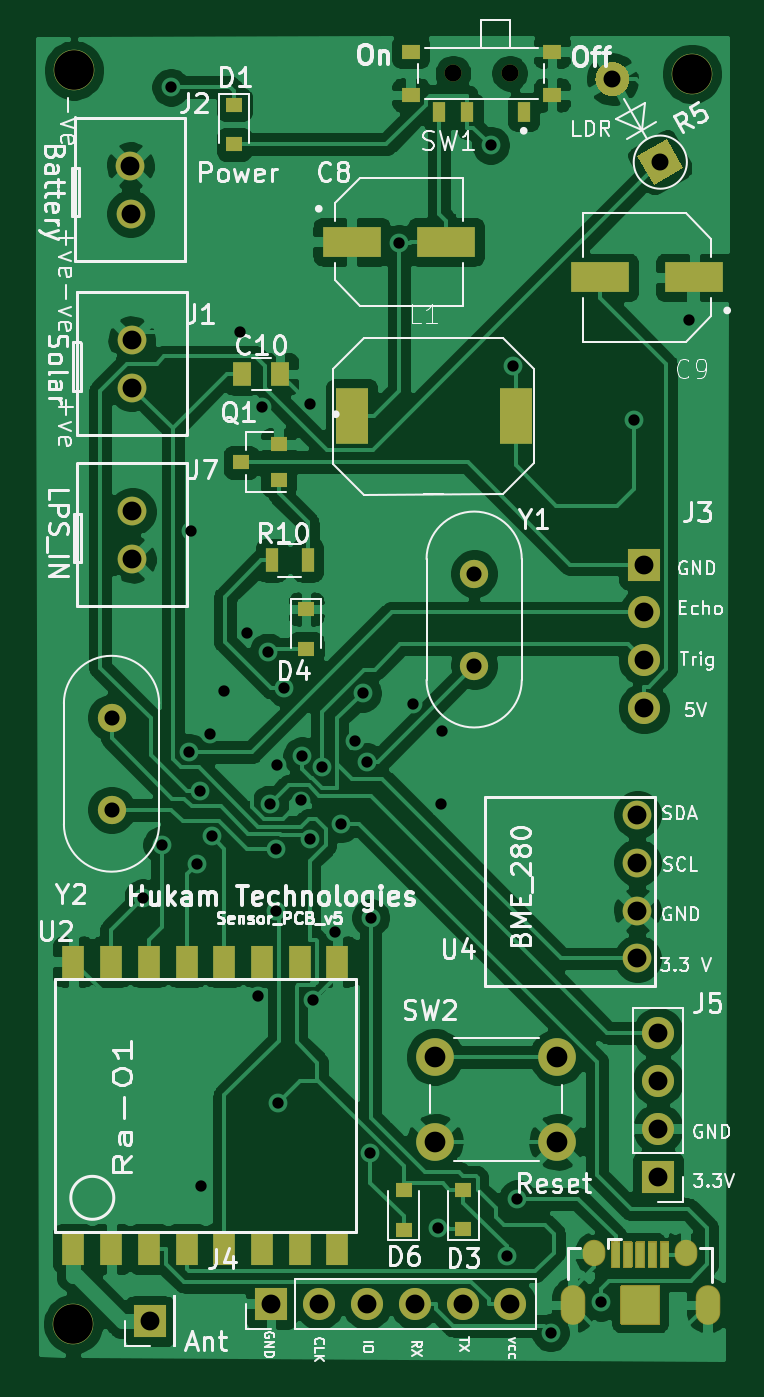
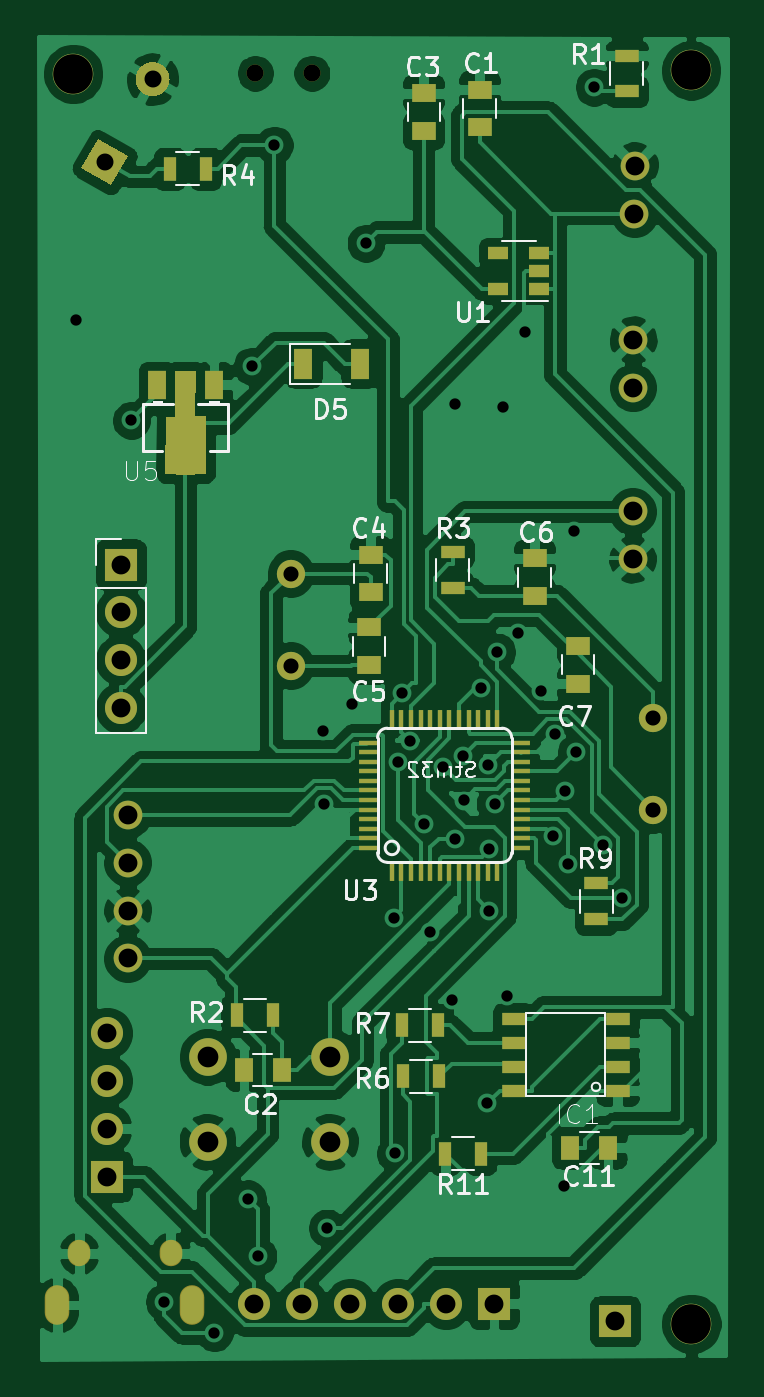
Circuit board: 8 layer files. Board 36.6 x 70.1 mm.
- bottom_copper: Sensor_PCB_v5-B_Cu.gbl (166039 bytes)
- bottom_mask: Sensor_PCB_v5-B_Mask.gbs (6577 bytes)
- bottom_silk: Sensor_PCB_v5-B_SilkS.gbo (19066 bytes)
- outline: Sensor_PCB_v5-Edge_Cuts.gm1 (513 bytes)
- top_copper: Sensor_PCB_v5-F_Cu.gtl (150161 bytes)
- top_mask: Sensor_PCB_v5-F_Mask.gts (5631 bytes)
- top_silk: Sensor_PCB_v5-F_SilkS.gto (57560 bytes)
- drill: Sensor_PCB_v5.drl (1818 bytes)

=== bottom_copper: Sensor_PCB_v5-B_Cu.gbl (166039 bytes, source omitted) ===
=== bottom_mask: Sensor_PCB_v5-B_Mask.gbs ===
G04 #@! TF.GenerationSoftware,KiCad,Pcbnew,5.1.7-a382d34a8~88~ubuntu18.04.1*
G04 #@! TF.CreationDate,2021-05-31T17:25:42+05:30*
G04 #@! TF.ProjectId,Sensor_PCB_v5,53656e73-6f72-45f5-9043-425f76352e6b,rev?*
G04 #@! TF.SameCoordinates,Original*
G04 #@! TF.FileFunction,Soldermask,Bot*
G04 #@! TF.FilePolarity,Negative*
%FSLAX46Y46*%
G04 Gerber Fmt 4.6, Leading zero omitted, Abs format (unit mm)*
G04 Created by KiCad (PCBNEW 5.1.7-a382d34a8~88~ubuntu18.04.1) date 2021-05-31 17:25:42*
%MOMM*%
%LPD*%
G01*
G04 APERTURE LIST*
%ADD10C,2.150000*%
%ADD11R,1.300000X0.700000*%
%ADD12C,1.524000*%
%ADD13O,1.300000X2.100000*%
%ADD14O,1.200000X1.400000*%
%ADD15R,1.000000X1.500000*%
%ADD16C,0.100000*%
%ADD17R,1.700000X1.700000*%
%ADD18O,1.700000X1.700000*%
%ADD19R,1.000000X0.230000*%
%ADD20R,0.230000X1.000000*%
%ADD21C,0.900000*%
%ADD22R,1.000000X1.250000*%
%ADD23R,1.250000X1.000000*%
%ADD24R,0.700000X1.300000*%
%ADD25R,1.060000X0.650000*%
%ADD26C,1.500000*%
%ADD27C,2.000000*%
%ADD28R,1.000000X1.600000*%
G04 APERTURE END LIST*
D10*
X25206960Y-87741760D03*
X57998360Y-21450300D03*
X25224740Y-21264880D03*
D11*
X34621900Y-74109600D03*
X34621900Y-75379600D03*
X34621900Y-72839600D03*
X34621900Y-71569600D03*
X29121900Y-74109600D03*
X29121900Y-75379600D03*
X29121900Y-72839600D03*
X29121900Y-71569600D03*
D12*
X28323900Y-44656100D03*
X28333900Y-47196100D03*
D13*
X51677600Y-86741000D03*
X58827600Y-86741000D03*
D14*
X52827600Y-83991000D03*
X57677600Y-83991000D03*
D12*
X28224800Y-26324900D03*
X28234800Y-28864900D03*
X28298500Y-35557800D03*
X28308500Y-38097800D03*
X55107500Y-60744100D03*
X55107500Y-63284100D03*
X55107500Y-65824100D03*
X55107500Y-68364100D03*
D15*
X50529400Y-37943700D03*
X53529400Y-37943700D03*
D16*
G36*
X51558949Y-37184620D02*
G01*
X51565211Y-37186266D01*
X51587513Y-37193700D01*
X52539400Y-37193700D01*
X52549155Y-37194661D01*
X52558534Y-37197506D01*
X52567179Y-37202127D01*
X52574755Y-37208345D01*
X52580973Y-37215921D01*
X52585594Y-37224566D01*
X52588439Y-37233945D01*
X52589400Y-37243700D01*
X52589400Y-39633700D01*
X53039400Y-39633700D01*
X53049155Y-39634661D01*
X53058534Y-39637506D01*
X53067179Y-39642127D01*
X53074755Y-39648345D01*
X53080973Y-39655921D01*
X53085594Y-39664566D01*
X53088439Y-39673945D01*
X53089400Y-39683531D01*
X53099400Y-42633531D01*
X53098472Y-42643288D01*
X53095659Y-42652677D01*
X53091067Y-42661337D01*
X53084875Y-42668935D01*
X53077319Y-42675179D01*
X53068691Y-42679829D01*
X53059321Y-42682706D01*
X53049400Y-42683700D01*
X52539400Y-42683700D01*
X52539400Y-42723700D01*
X51539400Y-42723700D01*
X51539400Y-42683700D01*
X50989400Y-42683700D01*
X50979645Y-42682739D01*
X50970266Y-42679894D01*
X50961621Y-42675273D01*
X50954045Y-42669055D01*
X50947827Y-42661479D01*
X50943206Y-42652834D01*
X50940361Y-42643455D01*
X50939400Y-42633700D01*
X50939400Y-39623700D01*
X50940361Y-39613945D01*
X50943206Y-39604566D01*
X50947827Y-39595921D01*
X50954045Y-39588345D01*
X50961621Y-39582127D01*
X50970266Y-39577506D01*
X50979645Y-39574661D01*
X50989400Y-39573700D01*
X51509190Y-39573700D01*
X51499400Y-37233909D01*
X51500320Y-37224151D01*
X51503126Y-37214759D01*
X51507711Y-37206096D01*
X51513897Y-37198493D01*
X51521448Y-37192243D01*
X51530073Y-37187586D01*
X51539440Y-37184702D01*
X51549191Y-37183700D01*
X51558949Y-37184620D01*
G37*
D17*
X35679400Y-86669900D03*
D18*
X38219400Y-86669900D03*
X40759400Y-86669900D03*
X43299400Y-86669900D03*
X45839400Y-86669900D03*
X48379400Y-86669900D03*
D19*
X42362100Y-57421800D03*
D20*
X41092100Y-63771800D03*
X40584100Y-63771800D03*
X40076100Y-63771800D03*
X39568100Y-63771800D03*
X39060100Y-63771800D03*
X38552100Y-63771800D03*
X38044100Y-63771800D03*
X37536100Y-63771800D03*
X37028100Y-63771800D03*
X36520100Y-63771800D03*
X36012100Y-63771800D03*
X35504100Y-63771800D03*
D19*
X34234100Y-62501800D03*
X34234100Y-61993800D03*
X34234100Y-60977800D03*
X34234100Y-60469800D03*
X34234100Y-59961800D03*
X34234100Y-59453800D03*
X34234100Y-58945800D03*
X34234100Y-58437800D03*
X34234100Y-57929800D03*
X34234100Y-57421800D03*
X34234100Y-56913800D03*
D20*
X36012100Y-55643800D03*
X36520100Y-55643800D03*
X37028100Y-55643800D03*
X37536100Y-55643800D03*
X38044100Y-55643800D03*
X38552100Y-55643800D03*
X39060100Y-55643800D03*
X39568100Y-55643800D03*
X40076100Y-55643800D03*
X40584100Y-55643800D03*
X41092100Y-55643800D03*
D19*
X42362100Y-56913800D03*
X42362100Y-57929800D03*
X42362100Y-58437800D03*
X42362100Y-58945800D03*
X42362100Y-59453800D03*
X42362100Y-59961800D03*
X42362100Y-60469800D03*
X42362100Y-60977800D03*
X42362100Y-61485800D03*
X42362100Y-61993800D03*
X42362100Y-62501800D03*
D20*
X35504100Y-55643800D03*
D19*
X34234100Y-61485800D03*
D21*
X45332500Y-21424900D03*
X48332500Y-21424900D03*
D11*
X30261600Y-66278800D03*
X30261600Y-64378800D03*
D17*
X56200000Y-79926200D03*
D18*
X56200000Y-77386200D03*
X56200000Y-74846200D03*
X56200000Y-72306200D03*
D17*
X29255700Y-87609700D03*
X55473600Y-47475100D03*
D18*
X55473600Y-50015100D03*
X55473600Y-52555100D03*
X55473600Y-55095100D03*
D22*
X48935600Y-74284800D03*
X46935600Y-74284800D03*
D23*
X42227500Y-48947600D03*
X42227500Y-46947600D03*
X42296100Y-50805800D03*
X42296100Y-52805800D03*
X33530500Y-47150800D03*
X33530500Y-49150800D03*
X31249600Y-51786300D03*
X31249600Y-53786300D03*
X36446500Y-24291800D03*
X36446500Y-22291800D03*
X39413200Y-24477200D03*
X39413200Y-22477200D03*
D24*
X47401400Y-71384200D03*
X49301400Y-71384200D03*
D11*
X37863800Y-48719800D03*
X37863800Y-46819800D03*
X28638500Y-20490100D03*
X28638500Y-22390100D03*
D24*
X52875200Y-26489700D03*
X50975200Y-26489700D03*
G36*
G01*
X54234500Y-22516614D02*
X54234500Y-22516614D01*
G75*
G02*
X53005077Y-22187191I-450000J779423D01*
G01*
X53005077Y-22187191D01*
G75*
G02*
X53334500Y-20957768I779423J450000D01*
G01*
X53334500Y-20957768D01*
G75*
G02*
X54563923Y-21287191I450000J-779423D01*
G01*
X54563923Y-21287191D01*
G75*
G02*
X54234500Y-22516614I-779423J-450000D01*
G01*
G37*
D16*
G36*
X57553923Y-26466023D02*
G01*
X55995077Y-27366023D01*
X55095077Y-25807177D01*
X56653923Y-24907177D01*
X57553923Y-26466023D01*
G37*
D25*
X33271300Y-32860000D03*
X33271300Y-31910000D03*
X33271300Y-30960000D03*
X35471300Y-30960000D03*
X35471300Y-32860000D03*
D26*
X46454100Y-52830100D03*
X46454100Y-47950100D03*
X27223700Y-55598100D03*
X27223700Y-60478100D03*
D27*
X44371100Y-78079600D03*
X44371100Y-73579600D03*
X50871100Y-78079600D03*
X50871100Y-73579600D03*
D28*
X42795100Y-36814800D03*
X45795100Y-36814800D03*
D22*
X31629900Y-78404700D03*
X29629900Y-78404700D03*
D24*
X38597800Y-74617600D03*
X40497800Y-74617600D03*
X40558800Y-71899800D03*
X38658800Y-71899800D03*
X38267700Y-78709500D03*
X36367700Y-78709500D03*
M02*

=== bottom_silk: Sensor_PCB_v5-B_SilkS.gbo (19066 bytes, source omitted) ===
=== outline: Sensor_PCB_v5-Edge_Cuts.gm1 ===
G04 #@! TF.GenerationSoftware,KiCad,Pcbnew,5.1.7-a382d34a8~88~ubuntu18.04.1*
G04 #@! TF.CreationDate,2021-05-31T17:25:42+05:30*
G04 #@! TF.ProjectId,Sensor_PCB_v5,53656e73-6f72-45f5-9043-425f76352e6b,rev?*
G04 #@! TF.SameCoordinates,Original*
G04 #@! TF.FileFunction,Profile,NP*
%FSLAX46Y46*%
G04 Gerber Fmt 4.6, Leading zero omitted, Abs format (unit mm)*
G04 Created by KiCad (PCBNEW 5.1.7-a382d34a8~88~ubuntu18.04.1) date 2021-05-31 17:25:42*
%MOMM*%
%LPD*%
G01*
G04 APERTURE LIST*
G04 APERTURE END LIST*
M02*

=== top_copper: Sensor_PCB_v5-F_Cu.gtl (150161 bytes, source omitted) ===
=== top_mask: Sensor_PCB_v5-F_Mask.gts ===
G04 #@! TF.GenerationSoftware,KiCad,Pcbnew,5.1.7-a382d34a8~88~ubuntu18.04.1*
G04 #@! TF.CreationDate,2021-05-31T17:25:42+05:30*
G04 #@! TF.ProjectId,Sensor_PCB_v5,53656e73-6f72-45f5-9043-425f76352e6b,rev?*
G04 #@! TF.SameCoordinates,Original*
G04 #@! TF.FileFunction,Soldermask,Top*
G04 #@! TF.FilePolarity,Negative*
%FSLAX46Y46*%
G04 Gerber Fmt 4.6, Leading zero omitted, Abs format (unit mm)*
G04 Created by KiCad (PCBNEW 5.1.7-a382d34a8~88~ubuntu18.04.1) date 2021-05-31 17:25:42*
%MOMM*%
%LPD*%
G01*
G04 APERTURE LIST*
%ADD10C,2.150000*%
%ADD11C,1.524000*%
%ADD12R,1.750000X3.000000*%
%ADD13R,3.110000X1.580000*%
%ADD14O,1.300000X2.100000*%
%ADD15O,1.200000X1.400000*%
%ADD16R,1.700000X1.700000*%
%ADD17O,1.700000X1.700000*%
%ADD18R,1.000000X0.800000*%
%ADD19R,0.700000X1.100000*%
%ADD20C,0.900000*%
%ADD21R,0.900000X0.800000*%
%ADD22R,1.200000X1.700000*%
%ADD23C,0.100000*%
%ADD24C,1.500000*%
%ADD25C,2.000000*%
%ADD26R,1.000000X1.250000*%
%ADD27R,0.700000X1.300000*%
G04 APERTURE END LIST*
D10*
X25206960Y-87741760D03*
X57998360Y-21450300D03*
X25224740Y-21264880D03*
D11*
X28323900Y-44656100D03*
X28333900Y-47196100D03*
D12*
X48665400Y-39593700D03*
X39965400Y-39593700D03*
D13*
X44963700Y-30358100D03*
X39963700Y-30358100D03*
D14*
X51677600Y-86741000D03*
G36*
G01*
X54202600Y-87741000D02*
X54202600Y-85741000D01*
G75*
G02*
X54252600Y-85691000I50000J0D01*
G01*
X56252600Y-85691000D01*
G75*
G02*
X56302600Y-85741000I0J-50000D01*
G01*
X56302600Y-87741000D01*
G75*
G02*
X56252600Y-87791000I-50000J0D01*
G01*
X54252600Y-87791000D01*
G75*
G02*
X54202600Y-87741000I0J50000D01*
G01*
G37*
X58827600Y-86741000D03*
G36*
G01*
X53702600Y-84741000D02*
X53702600Y-83391000D01*
G75*
G02*
X53752600Y-83341000I50000J0D01*
G01*
X54152600Y-83341000D01*
G75*
G02*
X54202600Y-83391000I0J-50000D01*
G01*
X54202600Y-84741000D01*
G75*
G02*
X54152600Y-84791000I-50000J0D01*
G01*
X53752600Y-84791000D01*
G75*
G02*
X53702600Y-84741000I0J50000D01*
G01*
G37*
G36*
G01*
X54352600Y-84741000D02*
X54352600Y-83391000D01*
G75*
G02*
X54402600Y-83341000I50000J0D01*
G01*
X54802600Y-83341000D01*
G75*
G02*
X54852600Y-83391000I0J-50000D01*
G01*
X54852600Y-84741000D01*
G75*
G02*
X54802600Y-84791000I-50000J0D01*
G01*
X54402600Y-84791000D01*
G75*
G02*
X54352600Y-84741000I0J50000D01*
G01*
G37*
G36*
G01*
X55002600Y-84741000D02*
X55002600Y-83391000D01*
G75*
G02*
X55052600Y-83341000I50000J0D01*
G01*
X55452600Y-83341000D01*
G75*
G02*
X55502600Y-83391000I0J-50000D01*
G01*
X55502600Y-84741000D01*
G75*
G02*
X55452600Y-84791000I-50000J0D01*
G01*
X55052600Y-84791000D01*
G75*
G02*
X55002600Y-84741000I0J50000D01*
G01*
G37*
G36*
G01*
X55652600Y-84741000D02*
X55652600Y-83391000D01*
G75*
G02*
X55702600Y-83341000I50000J0D01*
G01*
X56102600Y-83341000D01*
G75*
G02*
X56152600Y-83391000I0J-50000D01*
G01*
X56152600Y-84741000D01*
G75*
G02*
X56102600Y-84791000I-50000J0D01*
G01*
X55702600Y-84791000D01*
G75*
G02*
X55652600Y-84741000I0J50000D01*
G01*
G37*
G36*
G01*
X56302600Y-84741000D02*
X56302600Y-83391000D01*
G75*
G02*
X56352600Y-83341000I50000J0D01*
G01*
X56752600Y-83341000D01*
G75*
G02*
X56802600Y-83391000I0J-50000D01*
G01*
X56802600Y-84741000D01*
G75*
G02*
X56752600Y-84791000I-50000J0D01*
G01*
X56352600Y-84791000D01*
G75*
G02*
X56302600Y-84741000I0J50000D01*
G01*
G37*
D15*
X52827600Y-83991000D03*
X57677600Y-83991000D03*
D11*
X28224800Y-26324900D03*
X28234800Y-28864900D03*
X28298500Y-35557800D03*
X28308500Y-38097800D03*
X55107500Y-60744100D03*
X55107500Y-63284100D03*
X55107500Y-65824100D03*
X55107500Y-68364100D03*
D16*
X35679400Y-86669900D03*
D17*
X38219400Y-86669900D03*
X40759400Y-86669900D03*
X43299400Y-86669900D03*
X45839400Y-86669900D03*
X48379400Y-86669900D03*
D18*
X43082500Y-20274900D03*
X43082500Y-22574900D03*
X50582500Y-20274900D03*
X50582500Y-22574900D03*
D19*
X44582500Y-23474900D03*
X46082500Y-23474900D03*
X49082500Y-23474900D03*
D20*
X45332500Y-21424900D03*
X48332500Y-21424900D03*
D21*
X37541200Y-49833800D03*
X37541200Y-51933800D03*
D16*
X56200000Y-79926200D03*
D17*
X56200000Y-77386200D03*
X56200000Y-74846200D03*
X56200000Y-72306200D03*
D22*
X25204700Y-68526400D03*
X27204700Y-68526400D03*
X29204700Y-68526400D03*
X31204700Y-68526400D03*
X33204700Y-68526400D03*
X35204700Y-68526400D03*
X37204700Y-68526400D03*
X39204700Y-68526400D03*
X39204700Y-83756400D03*
X37204700Y-83756400D03*
X35204700Y-83756400D03*
X33204700Y-83756400D03*
X31204700Y-83756400D03*
X29204700Y-83756400D03*
X27204700Y-83756400D03*
X25204700Y-83756400D03*
D16*
X29255700Y-87609700D03*
X55473600Y-47475100D03*
D17*
X55473600Y-50015100D03*
X55473600Y-52555100D03*
X55473600Y-55095100D03*
D21*
X33733700Y-23085100D03*
X33733700Y-25185100D03*
G36*
G01*
X54234500Y-22516614D02*
X54234500Y-22516614D01*
G75*
G02*
X53005077Y-22187191I-450000J779423D01*
G01*
X53005077Y-22187191D01*
G75*
G02*
X53334500Y-20957768I779423J450000D01*
G01*
X53334500Y-20957768D01*
G75*
G02*
X54563923Y-21287191I450000J-779423D01*
G01*
X54563923Y-21287191D01*
G75*
G02*
X54234500Y-22516614I-779423J-450000D01*
G01*
G37*
D23*
G36*
X57553923Y-26466023D02*
G01*
X55995077Y-27366023D01*
X55095077Y-25807177D01*
X56653923Y-24907177D01*
X57553923Y-26466023D01*
G37*
D24*
X46454100Y-52830100D03*
X46454100Y-47950100D03*
X27223700Y-55598100D03*
X27223700Y-60478100D03*
D25*
X44371100Y-78079600D03*
X44371100Y-73579600D03*
X50871100Y-78079600D03*
X50871100Y-73579600D03*
D13*
X58120900Y-32250400D03*
X53120900Y-32250400D03*
D26*
X34156100Y-37365900D03*
X36156100Y-37365900D03*
D21*
X45885100Y-82721200D03*
X45885100Y-80621200D03*
X42707600Y-80636400D03*
X42707600Y-82736400D03*
X36092600Y-43002200D03*
X36092600Y-41102200D03*
X34092600Y-42052200D03*
D27*
X37625000Y-47246500D03*
X35725000Y-47246500D03*
M02*

=== top_silk: Sensor_PCB_v5-F_SilkS.gto (57560 bytes, source omitted) ===
=== drill: Sensor_PCB_v5.drl ===
M48
; DRILL file {KiCad 5.1.7-a382d34a8~88~ubuntu18.04.1} date Mon May 31 17:18:56 2021
; FORMAT={3:3/ absolute / metric / suppress leading zeros}
; #@! TF.CreationDate,2021-05-31T17:18:56+05:30
; #@! TF.GenerationSoftware,Kicad,Pcbnew,5.1.7-a382d34a8~88~ubuntu18.04.1
FMAT,2
METRIC,TZ
T1C0.500
T2C0.600
T3C0.800
T4C0.900
T5C1.000
T6C1.100
T7C2.100
T8C0.900
%
G90
G05
T2
X28895Y-65138
X29891Y-62333
X30370Y-22163
X31308Y-57422
X31440Y-45690
X31745Y-63348
X31930Y-59505
X31976Y-80437
X32470Y-56475
X32545Y-61886
X33183Y-54201
X34033Y-35123
X34399Y-51095
X34991Y-70376
X35227Y-39126
X35524Y-52113
X35626Y-60172
X35920Y-65827
X35937Y-62572
X35987Y-58105
X36043Y-76043
X36383Y-54008
X37292Y-59987
X37318Y-57620
X37762Y-38986
X37773Y-62019
X37910Y-70592
X38402Y-58216
X39091Y-66946
X39412Y-61223
X40120Y-56844
X40536Y-54293
X40762Y-57936
X40917Y-78705
X40960Y-66193
X42464Y-30434
X43231Y-54877
X44517Y-82653
X44699Y-60147
X44737Y-56297
X47324Y-25234
X48191Y-84144
X48505Y-36953
X48740Y-81107
X50503Y-88207
X53160Y-86586
X54905Y-39832
X57851Y-34519
T3
X27224Y-55598
X27224Y-60478
X46454Y-47950
X46454Y-52830
T4
X53784Y-21737
X56325Y-26137
T5
X56200Y-72306
X56200Y-74846
X56200Y-77386
X56200Y-79926
X28324Y-44656
X28334Y-47196
X55107Y-60744
X55107Y-63284
X55107Y-65824
X55107Y-68364
X29256Y-87610
X35679Y-86670
X38219Y-86670
X40759Y-86670
X43299Y-86670
X45839Y-86670
X48379Y-86670
X28298Y-35558
X28309Y-38098
X28225Y-26325
X28235Y-28865
X55474Y-47475
X55474Y-50015
X55474Y-52555
X55474Y-55095
T6
X44371Y-73580
X44371Y-78080
X50871Y-73580
X50871Y-78080
T7
X25207Y-87742
X25225Y-21265
X57998Y-21450
T8
X45332Y-21425
X48332Y-21425
T1
G00X51678Y-86391
M15
G01X51678Y-87091
M16
G05
G00X58828Y-86391
M15
G01X58828Y-87091
M16
G05
T2
G00X52828Y-83891
M15
G01X52828Y-84091
M16
G05
G00X57678Y-83891
M15
G01X57678Y-84091
M16
G05
T0
M30

